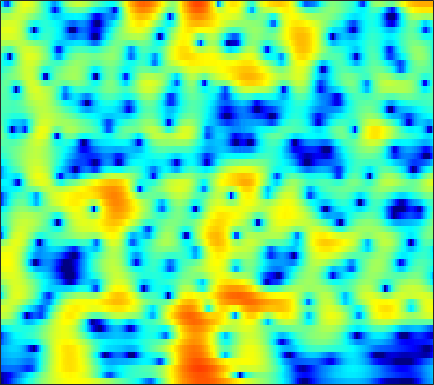

The file beside this chart, header and first rows:
-22.073, -20.764, -18.796, -16.844, -15.46, -13.746, -12.186, -11.103, -9.7625, -8.5228, -7.3551, -6.5228, -5.4632, -4.4519, -3.7227, -2.7907, -1.8993, -1.2585, -0.44108, 0.32715, 1.0459, 1.55, 2.1738, 2.7447
-20.64, -20.02, -18.98, -17.74, -16.74, -15.36, -14.01, -13.02, -11.76, -10.55, -9.377, -8.517, -7.386, -6.269, -5.437, -4.34, -3.259, -2.464, -1.433, -0.4437, 0.4944, 1.159, 1.988, 2.744
-12.58, -12.39, -12.18, -12.01, -11.92, -11.86, -11.91, -12.04, -12.37, -12.92, -13.7, -14.38, -15.18, -15.15, -14.18, -11.91, -9.318, -7.449, -5.177, -3.168, -1.399, -0.2175, 1.186, 2.411
-10.8, -10.44, -10.05, -9.752, -9.597, -9.5, -9.541, -9.667, -9.954, -10.36, -10.86, -11.25, -11.68, -11.79, -11.5, -10.5, -8.927, -7.537, -5.607, -3.728, -1.968, -0.7466, 0.7415, 2.066
-9.984, -9.505, -8.997, -8.605, -8.39, -8.225, -8.207, -8.282, -8.481, -8.774, -9.129, -9.398, -9.69, -9.786, -9.636, -9.058, -8.037, -7.029, -5.479, -3.824, -2.172, -0.9785, 0.514, 1.869
-9.557, -9.056, -8.454, -7.948, -7.655, -7.415, -7.358, -7.428, -7.699, -8.245, -9.152, -10.15, -12.08, -15.21, -19.16, -26.85, -17.67, -12.84, -8.501, -5.34, -2.848, -1.279, 0.5096, 2.013
-13.04, -11.87, -10.43, -9.205, -8.449, -7.652, -7.054, -6.713, -6.405, -6.263, -6.245, -6.282, -6.346, -6.356, -6.264, -5.911, -5.22, -4.493, -3.323, -2.038, -0.747, 0.186, 1.351, 2.401
-14.63, -12.68, -10.63, -9.044, -8.094, -7.061, -6.241, -5.752, -5.259, -4.89, -4.579, -4.358, -4.06, -3.732, -3.443, -2.977, -2.41, -1.922, -1.202, -0.427, 0.3767, 0.9797, 1.764, 2.5
-7.561, -6.884, -6.053, -5.375, -4.98, -4.585, -4.335, -4.254, -4.261, -4.316, -4.373, -4.399, -4.364, -4.2, -3.97, -3.531, -2.961, -2.463, -1.724, -0.9233, -0.07685, 0.5716, 1.423, 2.23
-1.33, -1.164, -1.057, -1.109, -1.276, -1.696, -2.382, -3.076, -4.19, -5.479, -6.89, -7.885, -8.762, -8.873, -8.495, -7.686, -6.773, -6.064, -5.039, -3.889, -2.607, -1.585, -0.2191, 1.086
2.787, 2.709, 2.462, 2.034, 1.578, 0.716, -0.5037, -1.666, -3.678, -6.546, -10.74, -15.35, -23.15, -17.72, -14.59, -12.85, -12.73, -13.35, -14.42, -13.6, -10.3, -7.596, -4.48, -1.945
3.666, 3.646, 3.533, 3.288, 3.004, 2.456, 1.689, 0.9373, -0.3446, -1.788, -3.231, -4.321, -5.653, -6.746, -7.542, -8.77, -10.21, -11.45, -13.06, -13.33, -11.5, -9.547, -7.046, -4.77
1.203, 1.701, 2.395, 2.953, 3.227, 3.403, 3.348, 3.143, 2.724, 2.162, 1.381, 0.701, -0.2687, -1.389, -2.287, -3.514, -4.863, -6.009, -7.622, -9.156, -10.55, -11.3, -11.19, -9.434
-6.201, -3.151, -0.3757, 1.521, 2.526, 3.444, 3.97, 4.165, 4.211, 3.952, 3.458, 3.004, 2.248, 1.307, 0.4927, -0.7782, -2.301, -3.583, -5.556, -8.04, -11.27, -13.89, -15.34, -12.81
-2.546, -1.283, 0.3009, 1.607, 2.403, 3.2, 3.7, 3.904, 3.942, 3.746, 3.411, 3.035, 2.364, 1.563, 0.8568, -0.205, -1.319, -2.197, -3.479, -4.752, -5.862, -6.548, -7.274, -7.618
0.9476, 1.511, 2.232, 2.85, 3.214, 3.55, 3.709, 3.704, 3.528, 3.225, 2.749, 2.272, 1.544, 0.7228, 0.05803, -0.8588, -1.836, -2.598, -3.584, -4.54, -5.512, -6.251, -7.184, -8.087
2.839, 3.276, 3.726, 4.041, 4.167, 4.177, 4.016, 3.776, 3.315, 2.671, 1.815, 1.116, 0.1045, -0.9927, -1.802, -2.863, -3.889, -4.579, -5.389, -6.22, -7.08, -7.738, -8.702, -9.906
4.23, 4.595, 4.904, 5.023, 4.989, 4.771, 4.337, 3.863, 3.025, 1.889, 0.5329, -0.6208, -2.445, -4.473, -6.023, -7.855, -8.962, -9.272, -9.332, -9.334, -9.416, -9.641, -10.35, -11.42
4.901, 5.186, 5.419, 5.443, 5.33, 4.991, 4.405, 3.793, 2.712, 1.347, -0.4162, -2.119, -4.865, -8.53, -12.34, -21.06, -27.37, -18.35, -14.11, -11.95, -10.9, -10.67, -10.78, -11.29
4.613, 4.863, 5.081, 5.145, 5.068, 4.781, 4.28, 3.74, 2.794, 1.578, -0.03035, -1.374, -3.357, -5.608, -7.294, -9.252, -10.34, -10.73, -10.71, -10.24, -9.876, -9.703, -9.531, -9.704
3.431, 3.746, 4.098, 4.382, 4.506, 4.522, 4.338, 4.042, 3.418, 2.475, 1.351, 0.3071, -1.397, -3.251, -4.775, -6.809, -8.753, -9.936, -10.52, -10.22, -9.417, -8.662, -7.88, -7.432
-0.01385, 0.5853, 1.587, 2.587, 3.258, 3.952, 4.343, 4.437, 4.277, 3.807, 3.032, 2.118, 0.6498, -1.259, -3.095, -6.375, -11.16, -17.28, -24.32, -13.51, -9.301, -7.318, -5.654, -4.582
-13.34, -8.949, -4.352, -1.255, 0.4123, 2.042, 3.121, 3.639, 3.993, 4.018, 3.619, 3.196, 2.353, 1.173, 0.151, -1.362, -2.833, -3.8, -4.4, -4.442, -3.979, -3.567, -3.12, -2.68
-8.159, -6.752, -4.408, -2.222, -0.8068, 0.7095, 1.858, 2.495, 3.069, 3.325, 3.367, 3.267, 2.887, 2.391, 1.933, 1.267, 0.5341, 0.06699, -0.5717, -1.153, -1.693, -2.159, -2.796, -3.54
-4.185, -3.464, -2.34, -1.2, -0.3703, 0.6329, 1.494, 2.027, 2.564, 2.887, 3.112, 3.094, 2.973, 2.764, 2.516, 2.114, 1.643, 1.262, 0.63, -0.04693, -0.9534, -1.783, -3.208, -5.336
-4.178, -3.461, -2.523, -1.545, -0.8502, 0.01819, 0.7769, 1.232, 1.717, 2.064, 2.224, 2.215, 2.188, 1.993, 1.814, 1.54, 1.268, 1.008, 0.6976, 0.3041, -0.1951, -0.6516, -1.484, -2.469
-6.795, -5.992, -4.787, -3.56, -2.672, -1.614, -0.7551, -0.2408, 0.2506, 0.5427, 0.5246, 0.4924, 0.1744, -0.2707, -0.6209, -1.029, -1.261, -1.231, -0.9608, -0.5949, -0.1484, 0.1083, 0.3999, 0.6056
-14.3, -12.05, -8.927, -6.488, -5.052, -3.547, -2.454, -1.824, -1.278, -1.095, -1.151, -1.484, -2.368, -3.688, -5.12, -7.485, -9.113, -8.292, -5.713, -3.13, -1.148, -0.008059, 1.201, 2.072
-14.68, -12.38, -9.6, -7.394, -6.125, -4.833, -3.882, -3.329, -2.78, -2.468, -2.25, -2.52, -3.014, -4.219, -5.588, -8.088, -10.05, -8.94, -5.615, -2.659, -0.5142, 0.6977, 1.909, 2.745
-7.386, -7.199, -6.712, -6.322, -6.104, -6.029, -5.98, -5.935, -5.486, -4.52, -3.45, -2.674, -1.742, -1.238, -0.9538, -0.6319, -0.3013, 0.1602, 0.8205, 1.62, 2.233, 2.603, 2.839, 2.899
-6.221, -6.047, -5.88, -6.042, -6.557, -7.998, -11.03, -15.21, -18.84, -10.26, -5.485, -2.843, -0.5323, 1.173, 2.096, 3, 3.67, 3.999, 4.276, 4.327, 4.139, 3.793, 3.028, 1.859
-10.33, -8.541, -7.031, -6.166, -5.943, -6.105, -6.618, -6.906, -6.455, -4.674, -2.533, -0.8334, 0.8963, 2.371, 3.198, 4.014, 4.552, 4.736, 4.779, 4.477, 3.88, 3.163, 1.843, -0.08475
-10.34, -8.586, -6.73, -5.367, -4.588, -3.764, -3.058, -2.545, -1.76, -0.8409, 0.1094, 0.9066, 1.789, 2.621, 3.102, 3.595, 3.866, 3.918, 3.789, 3.402, 2.737, 2.065, 0.8946, -0.5403
-6.073, -5.496, -4.594, -3.73, -3.109, -2.344, -1.609, -1.087, -0.3899, 0.2776, 0.9628, 1.398, 1.995, 2.452, 2.744, 3.014, 3.105, 3.088, 2.869, 2.501, 1.918, 1.375, 0.4874, -0.5389
-4.036, -3.624, -3.087, -2.525, -2.104, -1.539, -0.9864, -0.5622, -0.01585, 0.5138, 1.049, 1.386, 1.854, 2.206, 2.426, 2.6, 2.658, 2.597, 2.392, 2.015, 1.511, 1.018, 0.2786, -0.5901
-2.968, -2.654, -2.3, -1.966, -1.723, -1.372, -0.9986, -0.6825, -0.2345, 0.2609, 0.729, 1.136, 1.573, 2.017, 2.266, 2.514, 2.639, 2.609, 2.444, 2.069, 1.515, 0.9915, 0.1608, -0.7449
-1.904, -1.867, -1.918, -2.061, -2.149, -2.177, -2.007, -1.784, -1.329, -0.7651, -0.1542, 0.3856, 1.061, 1.78, 2.267, 2.837, 3.204, 3.351, 3.278, 2.935, 2.23, 1.498, 0.2054, -1.356
-0.6748, -1.226, -2.37, -3.9, -5.094, -6.184, -6.113, -5.508, -4.557, -3.792, -2.967, -2.381, -1.055, 0.4061, 1.6, 2.974, 4.009, 4.54, 4.836, 4.676, 4.019, 3.113, 1.304, -1.553
-1.114, -2.121, -4.327, -7.865, -12.22, -23.74, -15.94, -11.85, -9.796, -10.09, -12.81, -16, -11.24, -5.332, -2.178, 0.761, 2.76, 3.759, 4.607, 4.877, 4.675, 4.209, 3.183, 1.801
-2.204, -2.809, -3.965, -5.329, -6.346, -7.402, -7.85, -7.901, -8.039, -8.434, -9.133, -8.967, -7.455, -4.877, -2.845, -0.6021, 1.116, 2.061, 2.979, 3.469, 3.617, 3.56, 3.257, 2.817
-2.477, -2.672, -2.99, -3.391, -3.697, -4.03, -4.261, -4.346, -4.348, -4.196, -3.853, -3.485, -2.64, -1.687, -0.8727, 0.1629, 1.112, 1.685, 2.269, 2.659, 2.811, 2.815, 2.68, 2.403
-2.391, -2.369, -2.4, -2.49, -2.565, -2.631, -2.629, -2.572, -2.376, -2.075, -1.605, -1.246, -0.629, 0.04551, 0.5078, 1.126, 1.653, 1.988, 2.28, 2.438, 2.45, 2.336, 2.079, 1.691
-2.137, -2.067, -2.127, -2.245, -2.346, -2.467, -2.471, -2.36, -2.038, -1.523, -0.8801, -0.309, 0.3691, 1.07, 1.519, 2.041, 2.402, 2.596, 2.724, 2.672, 2.482, 2.231, 1.734, 1.083
-1.802, -1.812, -2.042, -2.534, -3.065, -3.888, -4.576, -4.708, -4.145, -2.856, -1.399, -0.2714, 0.947, 1.898, 2.491, 3.011, 3.326, 3.402, 3.378, 3.179, 2.799, 2.439, 1.784, 0.8911
-1.618, -1.538, -1.776, -2.644, -3.838, -6.5, -11.72, -21.17, -13.04, -5.938, -2.127, -0.219, 1.653, 2.807, 3.375, 3.76, 3.838, 3.703, 3.32, 2.856, 2.332, 1.92, 1.401, 0.7794
-2.002, -1.462, -1.216, -1.409, -1.826, -2.664, -3.534, -3.728, -2.961, -1.282, 0.5091, 1.562, 2.74, 3.43, 3.588, 3.471, 2.841, 2.115, 0.7698, -0.8095, -2.015, -2.398, -2.111, -1.385
-2.857, -2.088, -1.405, -0.9243, -0.6492, -0.3343, 0.02372, 0.3834, 0.9882, 1.68, 2.419, 2.858, 3.227, 3.343, 3.165, 2.511, 1.273, -0.1563, -2.906, -7.537, -18.47, -20.49, -9.168, -4.998
-3.847, -3.34, -2.744, -2.232, -1.824, -1.164, -0.3613, 0.2643, 1.133, 1.917, 2.554, 2.969, 3.211, 3.174, 2.985, 2.361, 1.413, 0.4553, -1.145, -2.857, -4.172, -4.573, -4.282, -3.483
-4.312, -4.688, -5.319, -5.917, -5.863, -4.727, -2.885, -1.494, 0.1932, 1.533, 2.502, 3.087, 3.509, 3.616, 3.555, 3.213, 2.652, 2.121, 1.262, 0.3357, -0.5528, -1.122, -1.841, -2.454
-3.278, -4.601, -7.664, -14.06, -27.21, -11.41, -5.23, -2.471, 0.05079, 1.782, 2.922, 3.503, 4.031, 4.213, 4.149, 3.949, 3.526, 3.094, 2.401, 1.531, 0.4579, -0.4503, -1.888, -3.66
-0.3687, -0.9334, -1.864, -2.586, -2.69, -2.008, -0.7529, 0.272, 1.452, 2.368, 2.998, 3.222, 3.385, 3.375, 3.24, 2.947, 2.546, 2.153, 1.521, 0.7505, -0.2352, -1.223, -2.84, -4.995
1.929, 1.903, 1.857, 1.828, 1.866, 2.001, 2.19, 2.339, 2.462, 2.435, 2.251, 2.002, 1.463, 0.8713, 0.4858, -0.04923, -0.4277, -0.6227, -0.9024, -1.259, -1.748, -2.233, -3.123, -4.274
3.299, 3.502, 3.698, 3.793, 3.809, 3.743, 3.579, 3.356, 2.915, 2.228, 1.226, 0.3095, -1.25, -3.184, -4.684, -5.995, -6.022, -5.369, -4.331, -3.586, -3.225, -3.144, -3.325, -3.74
3.718, 4.013, 4.259, 4.39, 4.401, 4.301, 4.043, 3.718, 3.067, 2.128, 0.7891, -0.6345, -3.126, -6.778, -11.08, -22.8, -14.74, -10.09, -6.796, -5.022, -4.087, -3.788, -3.695, -3.88
3.052, 3.301, 3.545, 3.713, 3.786, 3.804, 3.685, 3.501, 3.067, 2.394, 1.461, 0.597, -0.865, -2.507, -3.7, -4.797, -5.101, -4.941, -4.483, -4.11, -3.935, -3.997, -4.232, -4.648
1.486, 1.563, 1.753, 1.993, 2.222, 2.545, 2.84, 2.997, 3.09, 2.979, 2.653, 2.321, 1.738, 1.006, 0.4001, -0.328, -0.9939, -1.473, -2.117, -2.811, -3.646, -4.316, -5.363, -6.439
-1.407, -1.799, -2.077, -1.763, -1.107, 0.0986, 1.369, 2.191, 3.064, 3.64, 3.908, 3.87, 3.661, 3.253, 2.852, 2.104, 1.216, 0.5, -0.5967, -1.872, -3.417, -4.848, -7.243, -10.54
-6.132, -8.32, -13.53, -14.94, -9.361, -4.162, -0.8179, 0.963, 2.672, 3.82, 4.5, 4.716, 4.657, 4.284, 3.809, 2.919, 1.767, 0.7562, -0.6934, -2.171, -3.622, -4.746, -6.392, -8.283
